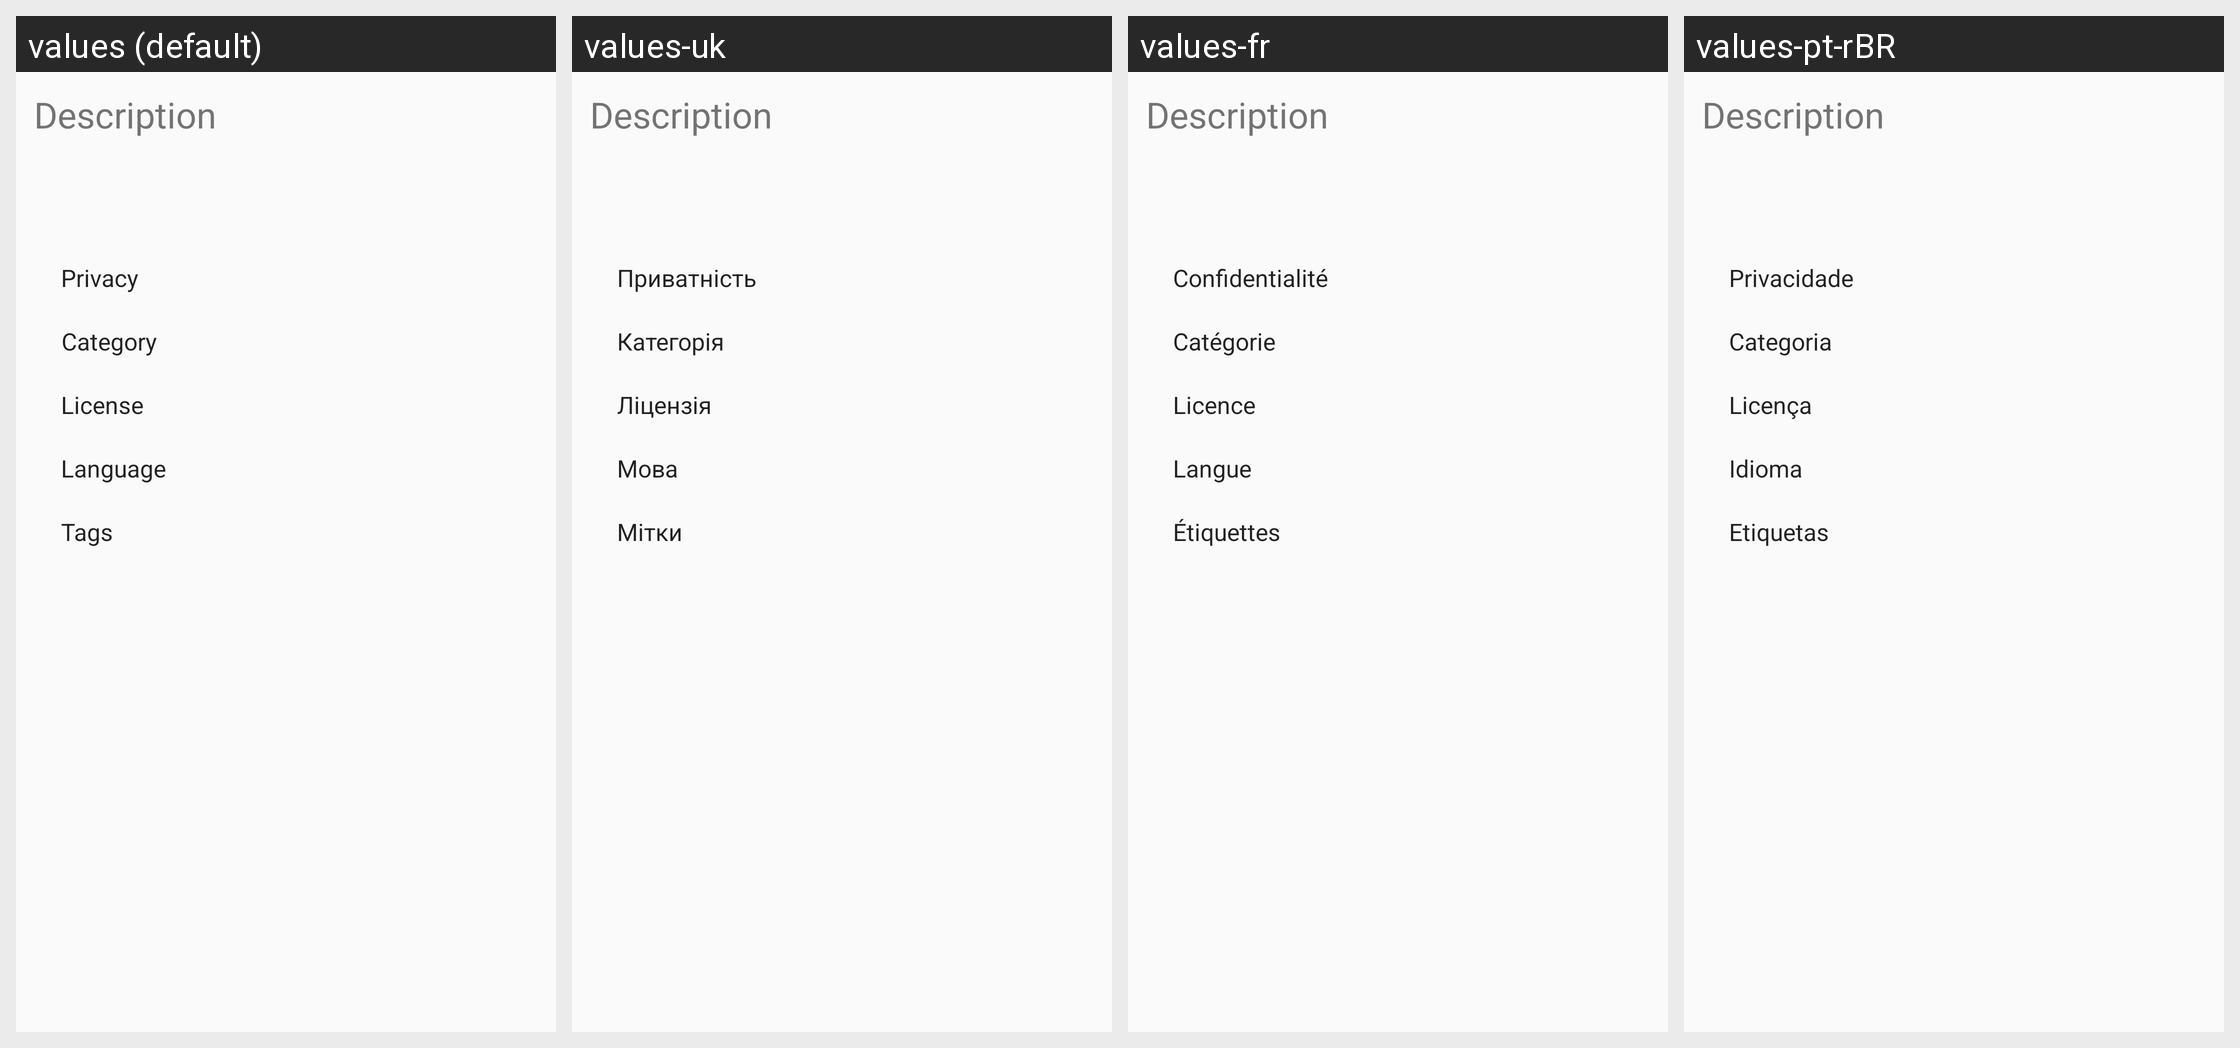

Translations of the strings shown on this Android screen, per locale in the grid:
Android screen res/layout/fragment_video_description.xml rendered under 4 locales, left to right: values (default), values-uk, values-fr, values-pt-rBR. Device: Nexus 5 (rendered at 1080×1920; each locale shown at half size, 540×960, under a caption strip naming it); theme Theme.Peertube.
Other locales in the repository, not shown: values-ar, values-bn, values-bn-rBD, values-ca, values-cs, values-de, values-el, values-eo, values-es, values-fa, values-fi, values-gd, values-hi, values-id, values-it, values-ja, values-nb-rNO, values-nl, values-pl, values-pt, values-ru, values-sc, values-si, values-sq, values-sv, values-tr, values-zh-rCN, values-zh-rTW.
Strings drawn on this screen, with the default value and each locale's value (text and hints the layout hard-codes, and strings that could not be matched under every locale, appear in the picture but are not listed):

video_meta_title_description
  values: Description
  values-uk: Description  [not translated; the default value is used]
  values-fr: Description  [not translated; the default value is used]
  values-pt-rBR: Description  [not translated; the default value is used]

video_meta_button_privacy
  values: Privacy
  values-uk: Приватність
  values-fr: Confidentialité
  values-pt-rBR: Privacidade

video_meta_button_category
  values: Category
  values-uk: Категорія
  values-fr: Catégorie
  values-pt-rBR: Categoria

video_meta_button_license
  values: License
  values-uk: Ліцензія
  values-fr: Licence
  values-pt-rBR: Licença

video_meta_button_language
  values: Language
  values-uk: Мова
  values-fr: Langue
  values-pt-rBR: Idioma
